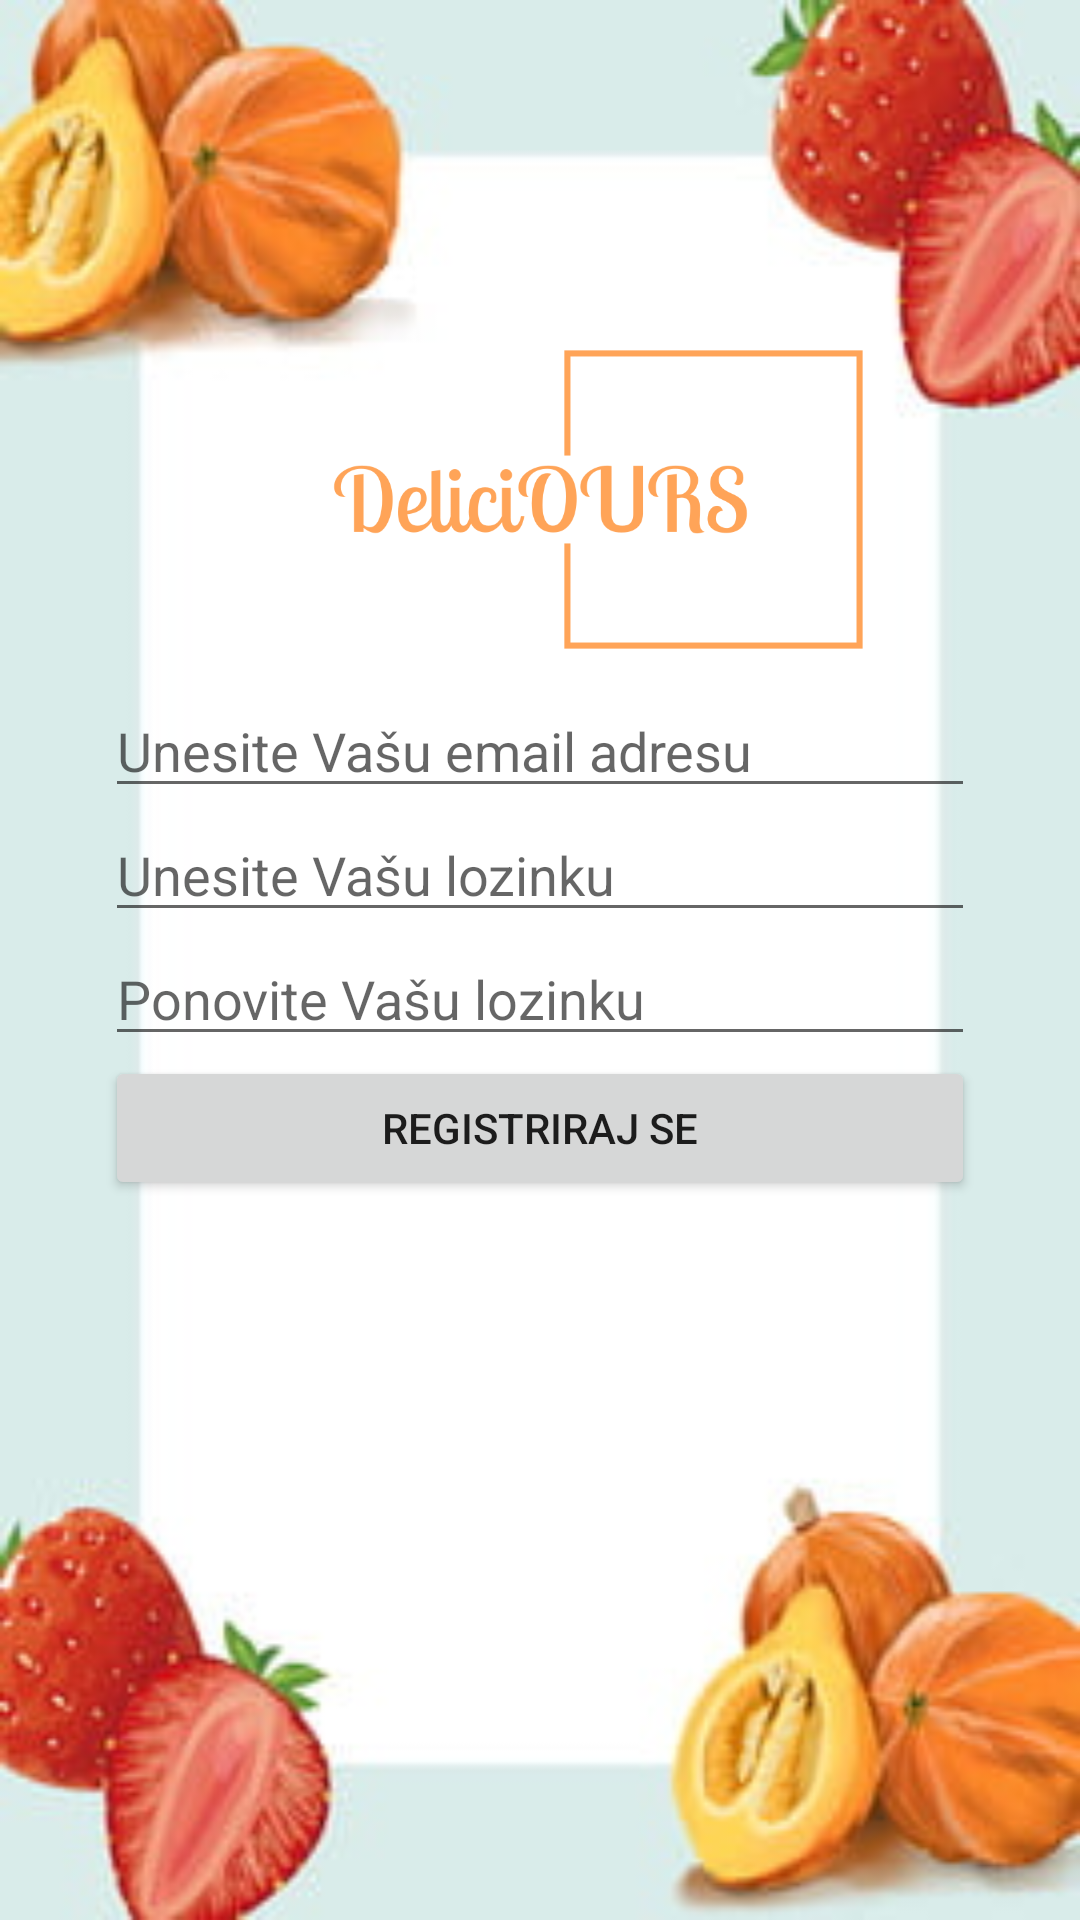

Reconstruct the res/layout file that produces this screen, plus the resources it refers to.
<!-- AndroidManifest.xml: application theme Theme.DeliciOURS -->
<!-- res/layout/activity_register.xml -->
<?xml version="1.0" encoding="utf-8"?>
<androidx.constraintlayout.widget.ConstraintLayout xmlns:android="http://schemas.android.com/apk/res/android"
    xmlns:app="http://schemas.android.com/apk/res-auto"
    xmlns:tools="http://schemas.android.com/tools"
    android:layout_width="match_parent"
    android:layout_height="match_parent"
    android:background="@drawable/prijava"
    tools:context=".RegisterActivity">

    <LinearLayout
        android:id="@+id/linearLayout3"
        android:layout_width="290dp"
        android:layout_height="184dp"
        android:layout_marginStart="50dp"
        android:layout_marginEnd="50dp"
        android:orientation="vertical"
        app:layout_constraintBottom_toBottomOf="parent"
        app:layout_constraintEnd_toEndOf="parent"
        app:layout_constraintStart_toStartOf="parent"
        app:layout_constraintTop_toTopOf="parent">

        <EditText
            android:id="@+id/registerEmailTxt"
            android:layout_width="match_parent"
            android:layout_height="wrap_content"
            android:ems="10"
            android:hint="Unesite Vašu email adresu"
            android:inputType="textEmailAddress" />

        <EditText
            android:id="@+id/registerPasswordTxt"
            android:layout_width="match_parent"
            android:layout_height="wrap_content"
            android:ems="10"
            android:hint="Unesite Vašu lozinku"
            android:inputType="textPassword" />

        <EditText
            android:id="@+id/registerPasswordCnfTxt"
            android:layout_width="match_parent"
            android:layout_height="wrap_content"
            android:ems="10"
            android:hint="Ponovite Vašu lozinku"
            android:inputType="textPassword" />

        <Button
            android:id="@+id/registerBtn"
            android:layout_width="match_parent"
            android:layout_height="wrap_content"
            android:text="Registriraj se"
            app:cornerRadius="20sp" />
    </LinearLayout>

    <ImageView
        android:id="@+id/imageView6"
        android:layout_width="241dp"
        android:layout_height="139dp"
        android:layout_marginStart="85dp"
        android:layout_marginTop="120dp"
        android:layout_marginEnd="85dp"
        android:layout_marginBottom="15dp"
        app:layout_constraintBottom_toTopOf="@+id/linearLayout3"
        app:layout_constraintEnd_toEndOf="parent"
        app:layout_constraintStart_toStartOf="parent"
        app:layout_constraintTop_toTopOf="parent"
        app:srcCompat="@drawable/deliciours" />
</androidx.constraintlayout.widget.ConstraintLayout>
<!-- resources referenced by this layout -->
<resources>
  <!-- drawable deliciours: png bitmap (drawable, 20720 bytes) -->
  <!-- drawable prijava: jpg bitmap (drawable, 13720 bytes) -->
  <style name="Theme.DeliciOURS" parent="Theme.MaterialComponents.DayNight.DarkActionBar">
          
          <item name="colorPrimary">@color/purple_500</item>
          <item name="colorPrimaryVariant">@color/purple_700</item>
          <item name="colorOnPrimary">@color/white</item>
          
          <item name="colorSecondary">@color/teal_200</item>
          <item name="colorSecondaryVariant">@color/teal_700</item>
          <item name="colorOnSecondary">@color/black</item>
          
          <item name="android:statusBarColor">?attr/colorPrimaryVariant</item>
          
      </style>
  <!-- not gathered from this repository: default colours our renderer supplied (Android Studio template values) -->
  <color name="purple_500">#FF6200EE</color>
  <color name="purple_700">#FF3700B3</color>
  <color name="teal_200">#FF03DAC5</color>
  <color name="teal_700">#FF018786</color>
  <color name="black">#FF000000</color>
  <color name="white">#FFFFFFFF</color>
</resources>
